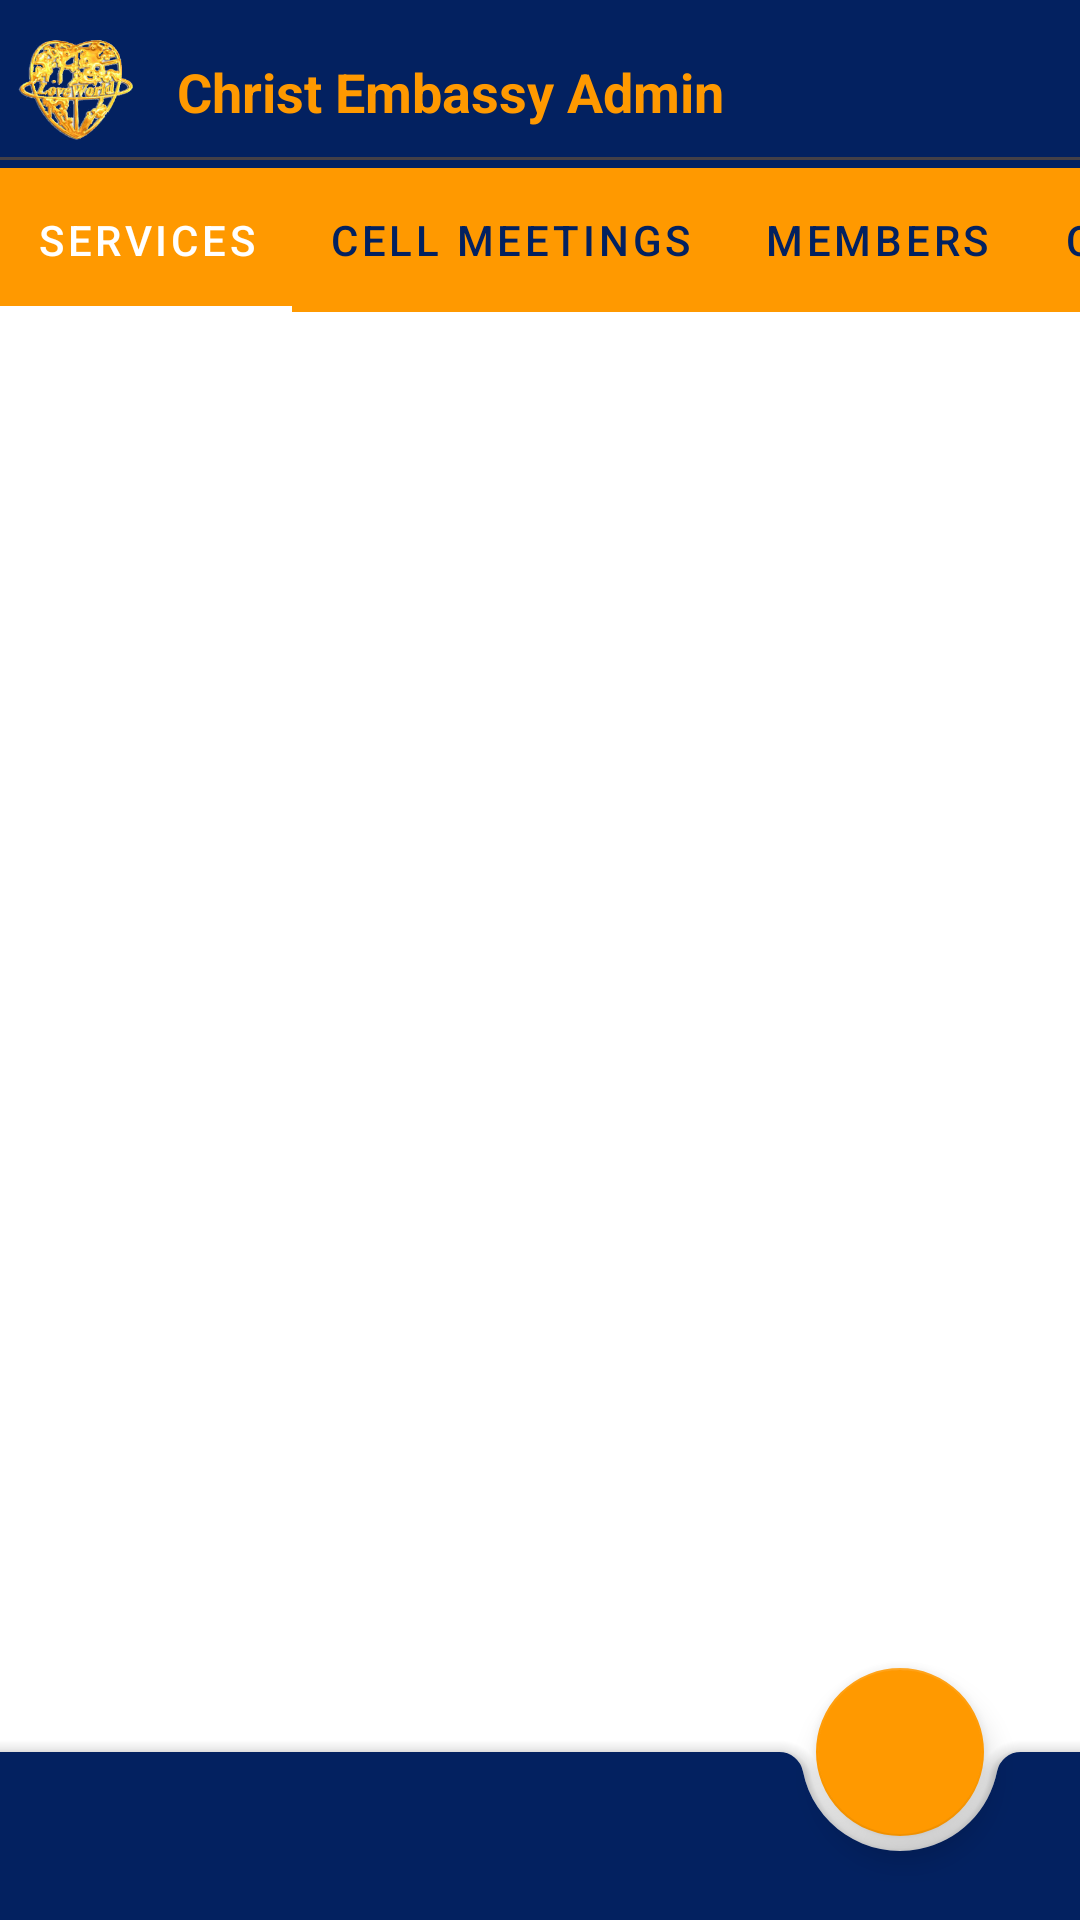

This screen was rendered from an Android layout file. Write that file and the resources it references.
<!-- AndroidManifest.xml: activity theme AppTheme.NoActionBar -->
<!-- res/layout/activity_main.xml -->
<?xml version="1.0" encoding="utf-8"?>
<androidx.coordinatorlayout.widget.CoordinatorLayout
    xmlns:android="http://schemas.android.com/apk/res/android"
    xmlns:app="http://schemas.android.com/apk/res-auto"
    xmlns:tools="http://schemas.android.com/tools"
    android:layout_width="match_parent"
    android:layout_height="match_parent"
    tools:context=".MainActivity">

    <com.google.android.material.appbar.AppBarLayout
        android:id="@+id/main_app_bar"
        android:layout_width="match_parent"
        android:layout_height="wrap_content"
        android:background="@android:color/white"
        android:theme="@style/AppTheme.AppBarOverlay"
        android:visibility="visible">

        <com.google.android.material.appbar.CollapsingToolbarLayout
            android:layout_width="match_parent"
            android:layout_height="wrap_content"
            android:elevation="10dp"
            android:fitsSystemWindows="true"
            app:layout_scrollFlags="scroll|enterAlways|enterAlwaysCollapsed">

            <androidx.appcompat.widget.Toolbar
                android:id="@+id/toolbar"
                android:layout_width="match_parent"
                android:layout_height="wrap_content"
                android:background="?attr/colorPrimary"
                android:elevation="3dp"
                app:contentInsetStart="0dp"
                app:layout_collapseMode="parallax"
                app:popupTheme="@style/AppTheme.PopupOverlay">

                <androidx.constraintlayout.widget.ConstraintLayout
                    android:layout_width="match_parent"
                    android:layout_height="wrap_content"
                    android:background="?attr/colorPrimary"
                    app:layout_collapseMode="parallax">

                    <ImageView
                        android:id="@+id/imageView2"
                        android:layout_width="50dp"
                        android:layout_height="50dp"
                        android:layout_marginTop="5dp"
                        android:adjustViewBounds="true"
                        android:cropToPadding="true"
                        android:padding="5dp"
                        android:scaleType="fitCenter"
                        app:layout_constraintStart_toStartOf="parent"
                        app:layout_constraintTop_toTopOf="parent"
                        app:srcCompat="@drawable/ce_logo" />

                    <ProgressBar
                        android:id="@+id/main_loader"
                        style="?android:attr/progressBarStyleHorizontal"
                        android:layout_width="0dp"
                        android:layout_height="5dp"
                        android:indeterminate="true"
                        android:progressTint="@color/colorAccent2"
                        app:layout_constraintBottom_toBottomOf="parent"
                        app:layout_constraintEnd_toEndOf="parent"
                        app:layout_constraintStart_toStartOf="parent" />

                    <TextView
                        android:id="@+id/textView3"
                        android:layout_width="wrap_content"
                        android:layout_height="wrap_content"
                        android:text="Christ Embassy Admin"
                        android:textColor="@color/colorAccent2"
                        android:textSize="18sp"
                        android:textStyle="bold"
                        app:layout_constraintBottom_toBottomOf="@+id/imageView2"
                        app:layout_constraintEnd_toEndOf="parent"
                        app:layout_constraintHorizontal_bias="0.07"
                        app:layout_constraintStart_toEndOf="@+id/imageView2"
                        app:layout_constraintTop_toTopOf="@+id/imageView2" />


                </androidx.constraintlayout.widget.ConstraintLayout>

            </androidx.appcompat.widget.Toolbar>

        </com.google.android.material.appbar.CollapsingToolbarLayout>

        <com.google.android.material.tabs.TabLayout
            android:id="@+id/main_tab"
            android:layout_width="match_parent"
            android:layout_height="match_parent"
            android:backgroundTint="@color/colorAccent2"
            app:tabGravity="fill"
            app:tabIndicatorColor="@android:color/white"
            app:tabMode="scrollable"
            app:tabSelectedTextColor="@android:color/white"
            app:tabTextColor="@color/colorPrimary">

            <com.google.android.material.tabs.TabItem
                android:id="@+id/tabItem3"
                android:layout_width="wrap_content"
                android:layout_height="wrap_content"
                android:text="Services" />

            <com.google.android.material.tabs.TabItem
                android:layout_width="wrap_content"
                android:layout_height="wrap_content"
                android:text="Cell Meetings" />

            <com.google.android.material.tabs.TabItem
                android:id="@+id/tabItem"
                android:layout_width="wrap_content"
                android:layout_height="wrap_content"
                android:text="Members" />

            <com.google.android.material.tabs.TabItem
                android:layout_width="wrap_content"
                android:layout_height="wrap_content"
                android:text="Cells" />

        </com.google.android.material.tabs.TabLayout>


    </com.google.android.material.appbar.AppBarLayout>

    <androidx.viewpager.widget.ViewPager
        android:id="@+id/main_pager"
        android:layout_width="match_parent"
        android:layout_height="match_parent"
        android:clipChildren="true"
        android:clipToPadding="true"
        app:layout_behavior="@string/appbar_scrolling_view_behavior"
        />

    <com.google.android.material.bottomappbar.BottomAppBar
        android:id="@+id/main_bottom_bar"
        style="@style/Widget.MaterialComponents.BottomAppBar.Colored"
        android:layout_width="match_parent"
        android:layout_height="wrap_content"
        android:layout_gravity="bottom"
        app:contentInsetStart="0dp"
        app:fabAlignmentMode="end"
        app:hideOnScroll="true">

        <androidx.constraintlayout.widget.ConstraintLayout
            android:layout_width="match_parent"
            android:layout_height="56dp">

            <ImageButton
                android:id="@+id/main_search_toogle"
                android:layout_width="wrap_content"
                android:layout_height="wrap_content"
                android:layout_marginStart="24dp"
                android:background="@android:color/transparent"
                android:tint="@color/white"
                app:layout_constraintBottom_toBottomOf="parent"
                app:layout_constraintStart_toStartOf="parent"
                app:layout_constraintTop_toTopOf="parent"
                app:srcCompat="@drawable/ic_search_accent_24dp" />

        </androidx.constraintlayout.widget.ConstraintLayout>

    </com.google.android.material.bottomappbar.BottomAppBar>

    <com.google.android.material.floatingactionbutton.FloatingActionButton
        android:id="@+id/add_members"
        android:layout_width="wrap_content"
        android:layout_height="wrap_content"
        android:adjustViewBounds="true"
        android:clickable="true"
        android:focusable="true"
        android:onClick="pagerAction"
        android:tint="@color/white"
        android:visibility="visible"
        app:backgroundTint="@color/colorAccent2"
        app:layout_anchor="@id/main_bottom_bar"
        app:srcCompat="@drawable/ic_add_24dp"
        app:useCompatPadding="true" />

</androidx.coordinatorlayout.widget.CoordinatorLayout>
<!-- resources referenced by this layout -->
<resources>
  <color name="colorAccent2">#FF9900</color>
  <color name="colorPrimary">#032160</color>
  <color name="white">#FFFFFF</color>
  <!-- drawable ce_logo: png bitmap (drawable, 53805 bytes) -->
  <style name="AppTheme.AppBarOverlay" parent="ThemeOverlay.AppCompat.Dark.ActionBar" />
  <style name="AppTheme.PopupOverlay" parent="ThemeOverlay.AppCompat.Light" />
  <style name="AppTheme.NoActionBar">
          <item name="windowActionBar">false</item>
          <item name="windowNoTitle">true</item>
      </style>
</resources>
